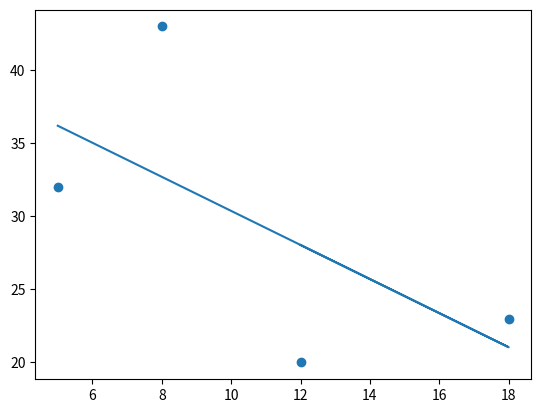

Reproduce this figure in Python.
#
# creation of a simple scatter plot with linear regression analysis
#

import matplotlib.pyplot as pyplot
from scipy import stats

xdata = [5, 8, 18, 12]
ydata = [32, 43, 23, 20]

# use scipy stats' linregression function to conduct a linear regression analysis on our data
# r is the coefficient of correlation (-1 to 1, 0 meaning no relationship, 1/-1 meaning 100% correlated)
slope, intercept, r, p, std_err = stats.linregress(xdata, ydata)

# create a list of 'best fit' y values for the x's


def linear_regression_pred(x):
    return slope * x + intercept


line_of_linear_regression = list(map(linear_regression_pred, xdata))

# note that the two array arg must be the same length to avoid a ValueError
pyplot.scatter(xdata, ydata)

# draw the linear regression line
pyplot.plot(xdata, line_of_linear_regression)

pyplot.show()
